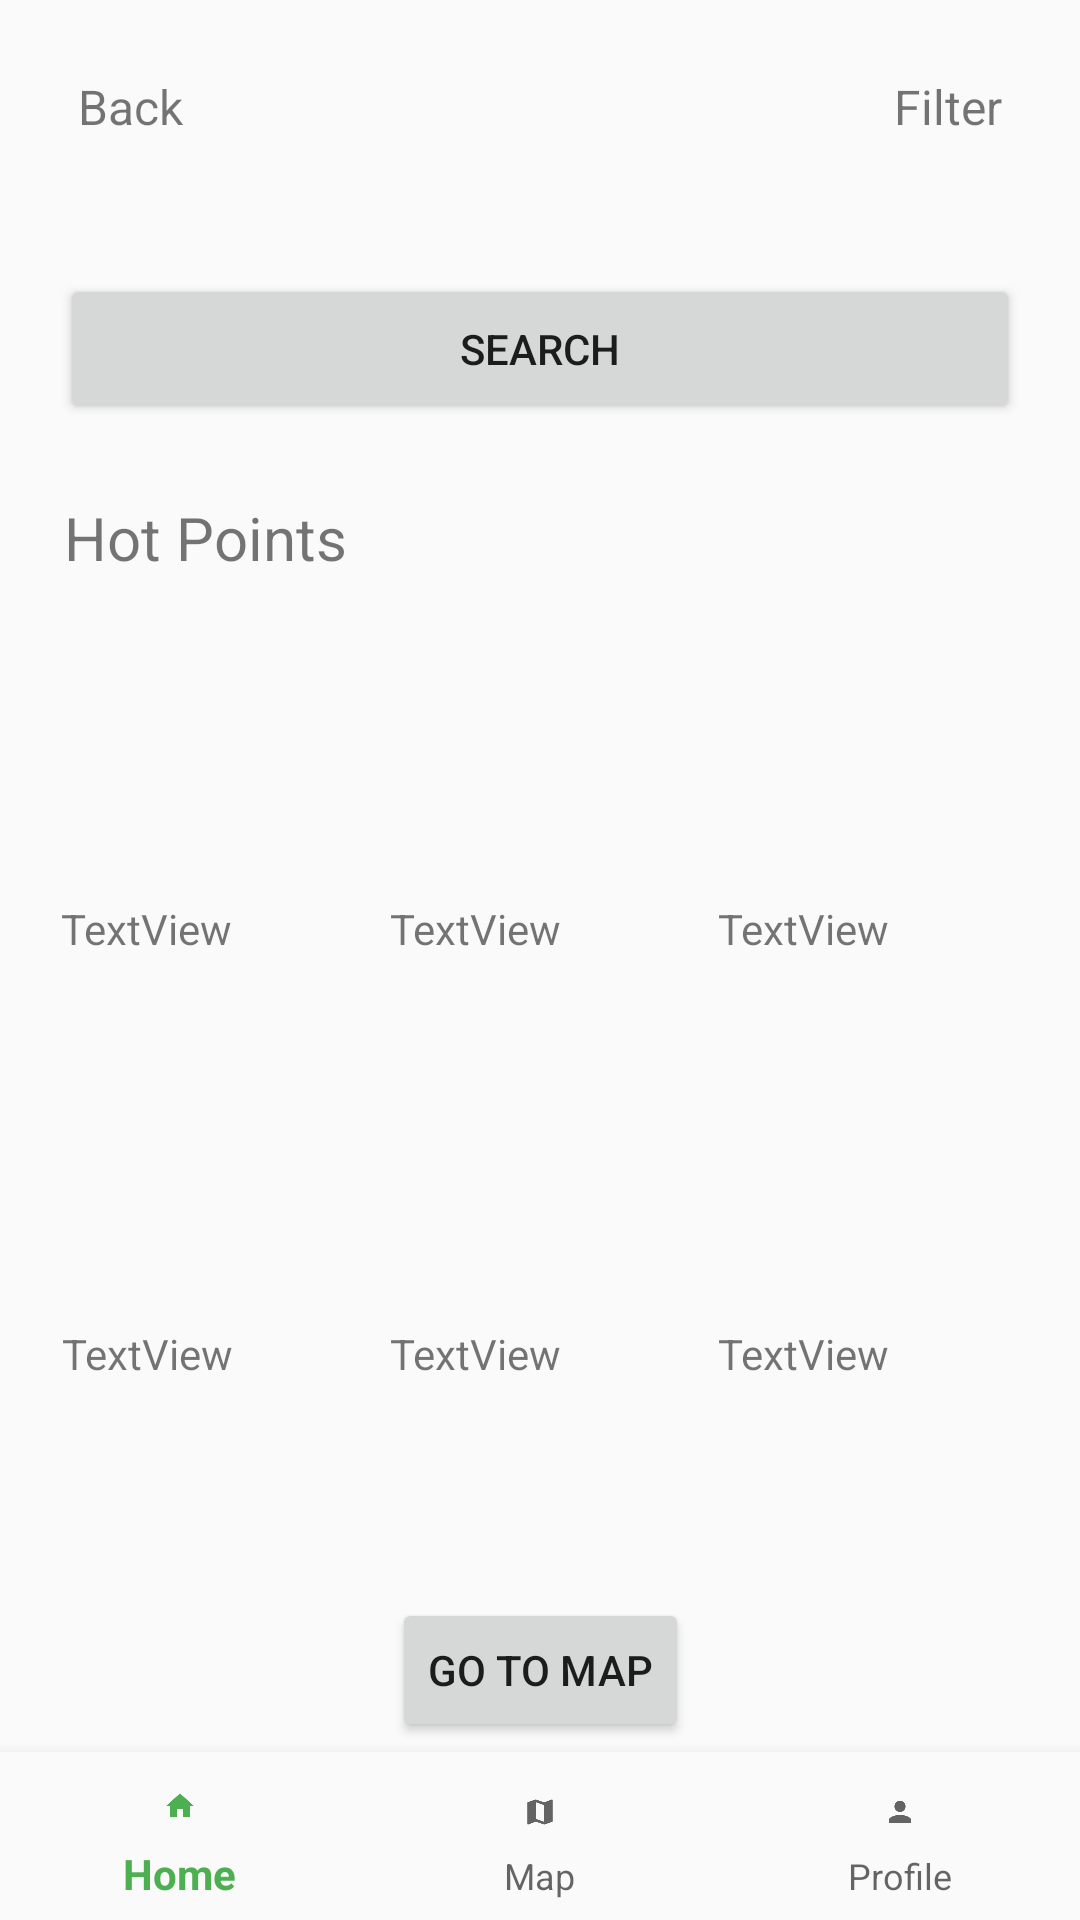

Here is an Android app screen rendered from its layout file. Give the layout XML and the strings, colors and styles it references.
<!-- AndroidManifest.xml: application theme Theme.POU -->
<!-- res/layout/activity_university.xml -->
<?xml version="1.0" encoding="utf-8"?>
<androidx.constraintlayout.widget.ConstraintLayout xmlns:android="http://schemas.android.com/apk/res/android"
    xmlns:app="http://schemas.android.com/apk/res-auto"
    xmlns:tools="http://schemas.android.com/tools"
    android:layout_width="match_parent"
    android:layout_height="match_parent">

    <ImageView
        android:id="@+id/image_hp_2"
        android:layout_width="100dp"
        android:layout_height="100dp"
        android:clickable="true"
        app:layout_constraintBottom_toBottomOf="parent"
        app:layout_constraintEnd_toEndOf="parent"
        app:layout_constraintHorizontal_bias="0.5"
        app:layout_constraintStart_toStartOf="parent"
        app:layout_constraintTop_toTopOf="parent"
        app:layout_constraintVertical_bias="0.38"
        tools:srcCompat="@tools:sample/avatars" />

    <TextView
        android:id="@+id/text_hp_1"
        android:layout_width="100dp"
        android:layout_height="40dp"
        android:text="TextView"
        app:layout_constraintBottom_toBottomOf="parent"
        app:layout_constraintEnd_toEndOf="parent"
        app:layout_constraintHorizontal_bias="0.078"
        app:layout_constraintStart_toStartOf="parent"
        app:layout_constraintTop_toTopOf="parent" />

    <ImageView
        android:id="@+id/image_hp_3"
        android:layout_width="100dp"
        android:layout_height="100dp"
        android:clickable="true"
        app:layout_constraintBottom_toBottomOf="parent"
        app:layout_constraintEnd_toEndOf="parent"
        app:layout_constraintHorizontal_bias="0.92"
        app:layout_constraintStart_toStartOf="parent"
        app:layout_constraintTop_toTopOf="parent"
        app:layout_constraintVertical_bias="0.38"
        tools:srcCompat="@tools:sample/avatars" />

    <ImageView
        android:id="@+id/image_hp_1"
        android:layout_width="100dp"
        android:layout_height="100dp"
        android:clickable="true"
        app:layout_constraintBottom_toBottomOf="parent"
        app:layout_constraintEnd_toEndOf="parent"
        app:layout_constraintHorizontal_bias="0.08"
        app:layout_constraintStart_toStartOf="parent"
        app:layout_constraintTop_toTopOf="parent"
        app:layout_constraintVertical_bias="0.38"
        tools:srcCompat="@tools:sample/avatars" />

    <TextView
        android:id="@+id/text_hp_3"
        android:layout_width="100dp"
        android:layout_height="40dp"
        android:text="TextView"
        app:layout_constraintBottom_toBottomOf="parent"
        app:layout_constraintEnd_toEndOf="parent"
        app:layout_constraintHorizontal_bias="0.92"
        app:layout_constraintStart_toStartOf="parent"
        app:layout_constraintTop_toTopOf="parent"
        app:layout_constraintVertical_bias="0.5" />

    <TextView
        android:id="@+id/text_hp_2"
        android:layout_width="100dp"
        android:layout_height="40dp"
        android:text="TextView"
        app:layout_constraintBottom_toBottomOf="parent"
        app:layout_constraintEnd_toEndOf="parent"
        app:layout_constraintHorizontal_bias="0.50"
        app:layout_constraintStart_toStartOf="parent"
        app:layout_constraintTop_toTopOf="parent"
        app:layout_constraintVertical_bias="0.5" />

    <Button
        android:id="@+id/upm_search"
        android:layout_width="320dp"
        android:layout_height="50dp"
        android:text="Search"
        app:layout_constraintBottom_toBottomOf="parent"
        app:layout_constraintEnd_toEndOf="parent"
        app:layout_constraintStart_toStartOf="parent"
        app:layout_constraintTop_toTopOf="parent"
        app:layout_constraintVertical_bias="0.155" />

    <TextView
        android:id="@+id/upm_title"
        android:layout_width="wrap_content"
        android:layout_height="wrap_content"
        android:textAlignment="textStart"
        android:textColor="#000000"
        android:textSize="28sp"
        android:textStyle="bold"
        app:layout_constraintBottom_toBottomOf="parent"
        app:layout_constraintEnd_toEndOf="parent"
        app:layout_constraintHorizontal_bias="0.50"
        app:layout_constraintStart_toStartOf="parent"
        app:layout_constraintTop_toTopOf="parent"
        app:layout_constraintVertical_bias="0.05" />

    <TextView
        android:id="@+id/upm_filter"
        android:layout_width="wrap_content"
        android:layout_height="wrap_content"
        android:clickable="true"
        android:text="Filter"
        android:textSize="16sp"
        app:layout_constraintBottom_toBottomOf="parent"
        app:layout_constraintEnd_toEndOf="parent"
        app:layout_constraintHorizontal_bias="0.92"
        app:layout_constraintStart_toStartOf="parent"
        app:layout_constraintTop_toTopOf="parent"
        app:layout_constraintVertical_bias="0.04" />

    <TextView
        android:id="@+id/back_upm"
        android:layout_width="wrap_content"
        android:layout_height="wrap_content"
        android:clickable="true"
        android:text="Back"
        android:textSize="16sp"
        app:layout_constraintBottom_toBottomOf="parent"
        app:layout_constraintEnd_toEndOf="parent"
        app:layout_constraintHorizontal_bias="0.08"
        app:layout_constraintStart_toStartOf="parent"
        app:layout_constraintTop_toTopOf="parent"
        app:layout_constraintVertical_bias="0.04" />

    <TextView
        android:id="@+id/text_hot_points"
        android:layout_width="wrap_content"
        android:layout_height="wrap_content"
        android:text="Hot Points"
        android:textSize="20sp"
        app:layout_constraintBottom_toBottomOf="parent"
        app:layout_constraintEnd_toEndOf="parent"
        app:layout_constraintHorizontal_bias="0.08"
        app:layout_constraintStart_toStartOf="parent"
        app:layout_constraintTop_toTopOf="parent"
        app:layout_constraintVertical_bias="0.27" />

    <ImageView
        android:id="@+id/image_hp_6"
        android:layout_width="100dp"
        android:layout_height="100dp"
        android:clickable="true"
        app:layout_constraintBottom_toBottomOf="parent"
        app:layout_constraintEnd_toEndOf="parent"
        app:layout_constraintHorizontal_bias="0.92"
        app:layout_constraintStart_toStartOf="parent"
        app:layout_constraintTop_toTopOf="parent"
        app:layout_constraintVertical_bias="0.643"
        tools:srcCompat="@tools:sample/avatars" />

    <TextView
        android:id="@+id/text_hp_5"
        android:layout_width="100dp"
        android:layout_height="40dp"
        android:text="TextView"
        app:layout_constraintBottom_toBottomOf="parent"
        app:layout_constraintEnd_toEndOf="parent"
        app:layout_constraintHorizontal_bias="0.50"
        app:layout_constraintStart_toStartOf="parent"
        app:layout_constraintTop_toTopOf="parent"
        app:layout_constraintVertical_bias="0.736" />

    <TextView
        android:id="@+id/text_hp_4"
        android:layout_width="100dp"
        android:layout_height="40dp"
        android:text="TextView"
        app:layout_constraintBottom_toBottomOf="parent"
        app:layout_constraintEnd_toEndOf="parent"
        app:layout_constraintHorizontal_bias="0.08"
        app:layout_constraintStart_toStartOf="parent"
        app:layout_constraintTop_toTopOf="parent"
        app:layout_constraintVertical_bias="0.736" />

    <ImageView
        android:id="@+id/image_hp_5"
        android:layout_width="100dp"
        android:layout_height="100dp"
        android:clickable="true"
        app:layout_constraintBottom_toBottomOf="parent"
        app:layout_constraintEnd_toEndOf="parent"
        app:layout_constraintHorizontal_bias="0.50"
        app:layout_constraintStart_toStartOf="parent"
        app:layout_constraintTop_toTopOf="parent"
        app:layout_constraintVertical_bias="0.643"
        tools:srcCompat="@tools:sample/avatars" />

    <ImageView
        android:id="@+id/image_hp_4"
        android:layout_width="100dp"
        android:layout_height="100dp"
        android:clickable="true"
        app:layout_constraintBottom_toBottomOf="parent"
        app:layout_constraintEnd_toEndOf="parent"
        app:layout_constraintHorizontal_bias="0.08"
        app:layout_constraintStart_toStartOf="parent"
        app:layout_constraintTop_toTopOf="parent"
        app:layout_constraintVertical_bias="0.643"
        tools:srcCompat="@tools:sample/avatars" />

    <TextView
        android:id="@+id/text_hp_6"
        android:layout_width="100dp"
        android:layout_height="40dp"
        android:text="TextView"
        app:layout_constraintBottom_toBottomOf="parent"
        app:layout_constraintEnd_toEndOf="parent"
        app:layout_constraintHorizontal_bias="0.92"
        app:layout_constraintStart_toStartOf="parent"
        app:layout_constraintTop_toTopOf="parent"
        app:layout_constraintVertical_bias="0.736" />

    <Button
        android:id="@+id/go_to_map"
        android:layout_width="wrap_content"
        android:layout_height="wrap_content"
        android:text="Go to Map"
        app:layout_constraintBottom_toBottomOf="parent"
        app:layout_constraintEnd_toEndOf="parent"
        app:layout_constraintHorizontal_bias="0.5"
        app:layout_constraintStart_toStartOf="parent"
        app:layout_constraintTop_toTopOf="parent"
        app:layout_constraintVertical_bias="0.9" />

    <com.google.android.material.bottomnavigation.BottomNavigationView
        android:id="@+id/nav_view"
        android:layout_width="0dp"
        android:layout_height="wrap_content"
        android:background="?android:attr/windowBackground"
        app:layout_constraintBottom_toBottomOf="parent"
        app:layout_constraintLeft_toLeftOf="parent"
        app:layout_constraintRight_toRightOf="parent"
        app:menu="@menu/bottom_nav_menu" />

</androidx.constraintlayout.widget.ConstraintLayout>
<!-- resources referenced by this layout -->
<resources>
  <style name="Theme.POU" parent="Theme.AppCompat.Light.NoActionBar">
          
          <item name="colorPrimary">@color/green_icon</item>
          <item name="colorPrimaryVariant">@color/purple_700</item>
          <item name="colorOnPrimary">@color/white</item>
          
          <item name="colorSecondary">@color/teal_200</item>
          <item name="colorSecondaryVariant">@color/teal_700</item>
          <item name="colorOnSecondary">@color/black</item>
          
          <item name="android:statusBarColor">?attr/colorPrimaryVariant</item>
  
          
          <item name="windowActionBar">false</item>
          <item name="windowNoTitle">true</item>
      </style>
  <color name="green_icon">#4CAF50</color>
  <color name="purple_700">#FF3700B3</color>
  <color name="white">#FFFFFFFF</color>
  <color name="teal_200">#FF03DAC5</color>
  <color name="teal_700">#FF018786</color>
  <color name="black">#FF000000</color>
</resources>
